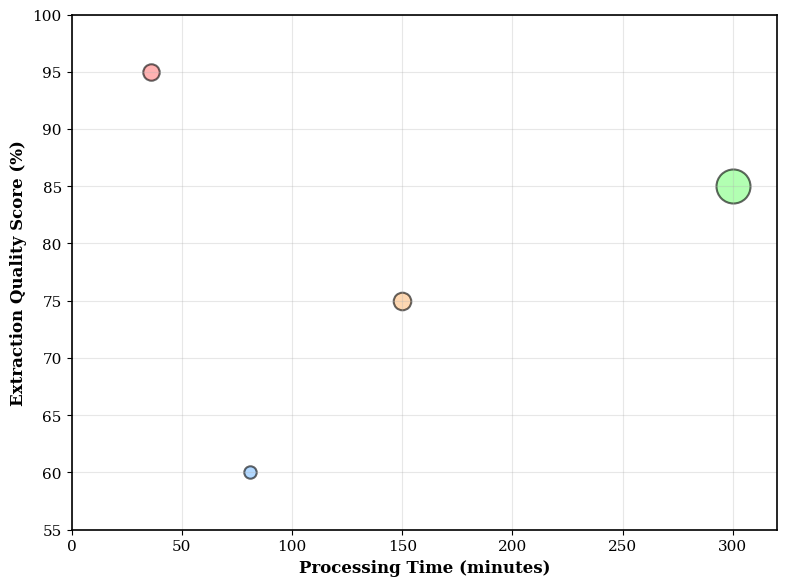
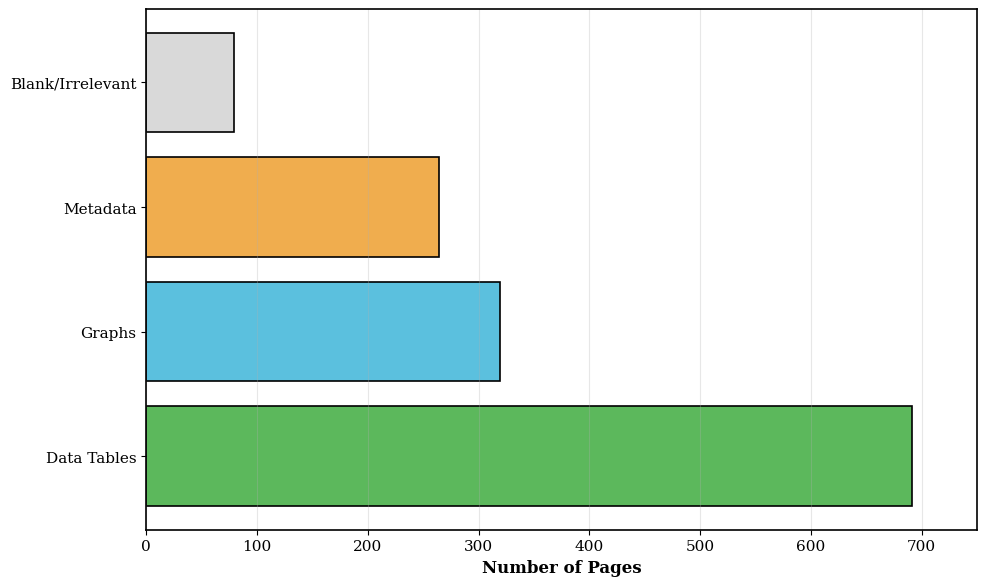
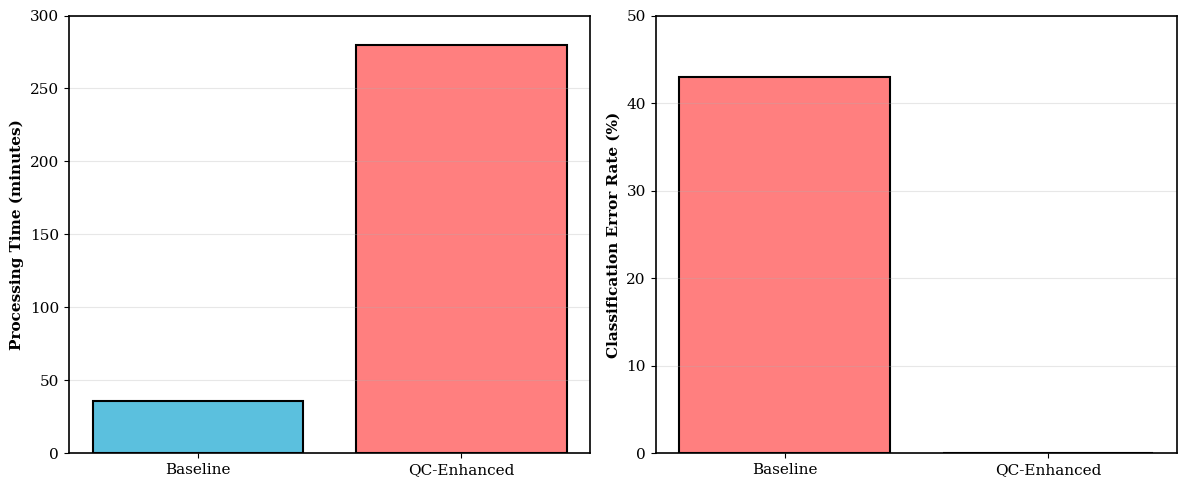
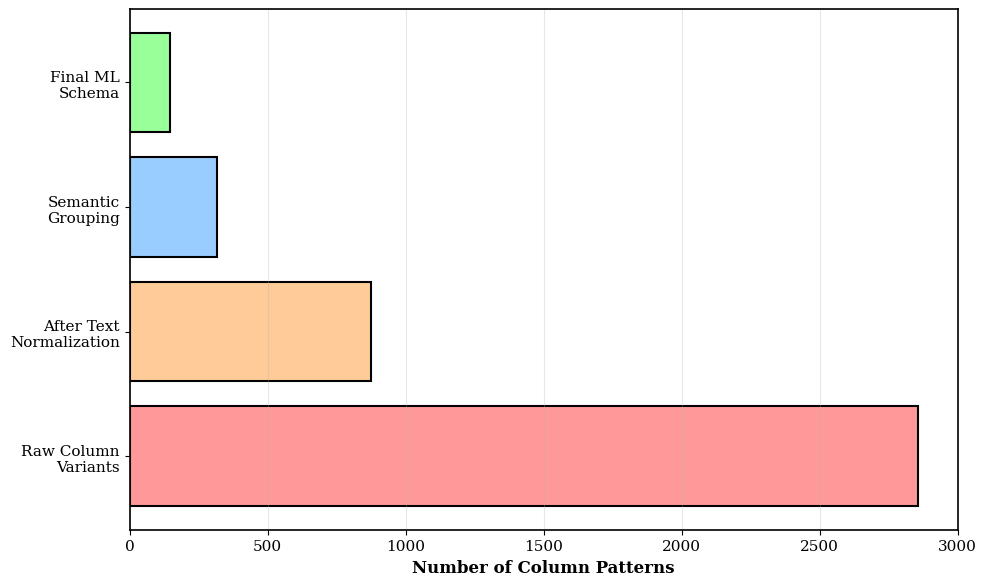
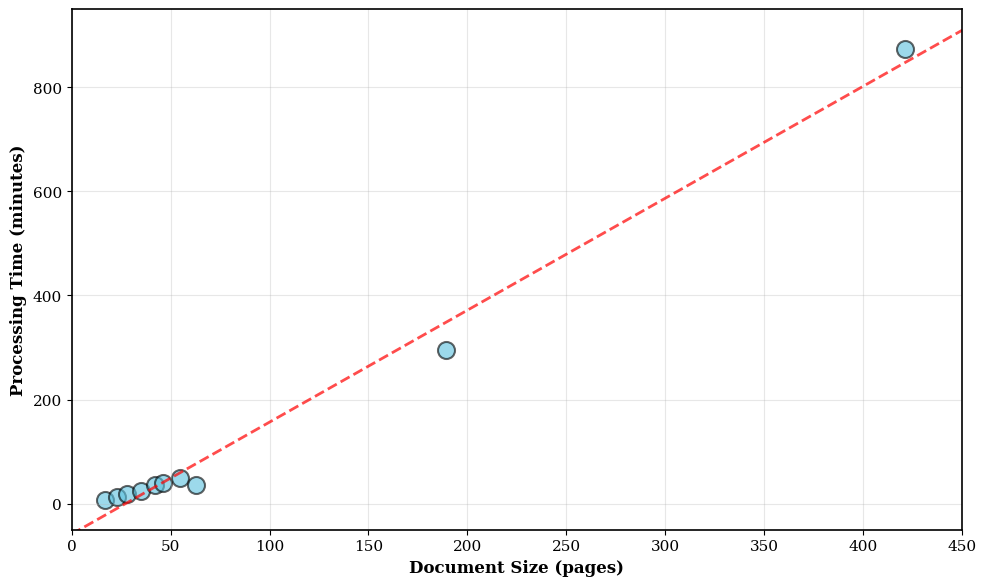
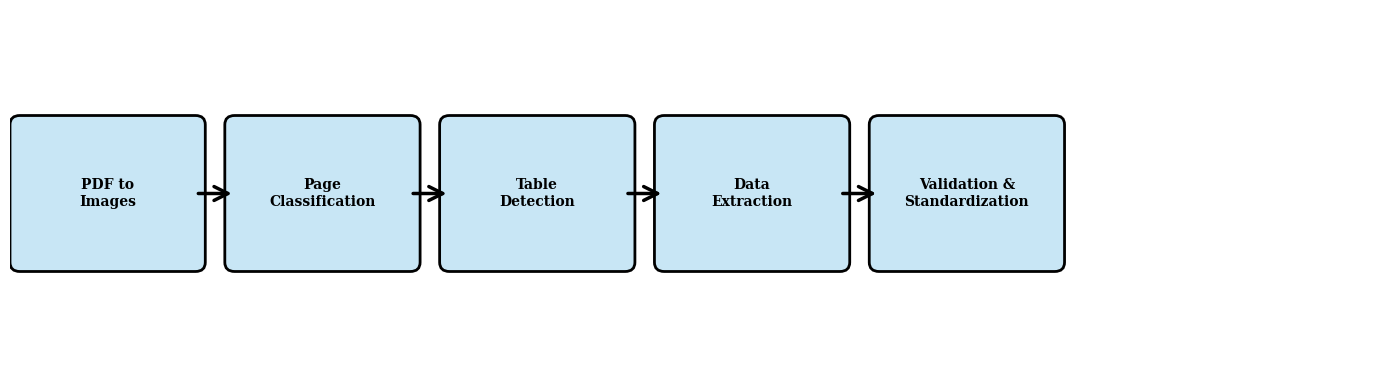

Recreate these plots in Python, in order.
#!/usr/bin/env python3
"""
Generate clean figures for IEEE conference paper
All titles and descriptions removed - text only in LaTeX captions
"""

import matplotlib.pyplot as plt
import numpy as np
import matplotlib.patches as mpatches
from matplotlib.patches import FancyBboxPatch, FancyArrowPatch

# Set style for professional appearance
plt.rcParams['font.family'] = 'serif'
plt.rcParams['font.size'] = 11
plt.rcParams['axes.linewidth'] = 1.2
plt.rcParams['grid.alpha'] = 0.3

# Figure 1: Model Performance Trade-off
def generate_fig1():
    fig, ax = plt.subplots(figsize=(8, 6))

    # Data: (Processing Time, Quality Score, Model Size)
    models = {
        'olmOCR-7B': (36, 95, 7000),
        '4B': (81, 60, 4000),
        '8B': (150, 75, 8000),
        '30B-MoE': (300, 85, 30000)
    }

    colors = ['#ff7f7f', '#7fbfff', '#ffbf7f', '#7fff7f']

    for (name, (time, quality, size)), color in zip(models.items(), colors):
        # Bubble size proportional to model size
        bubble_size = (size / 100) * 2
        ax.scatter(time, quality, s=bubble_size, c=color, alpha=0.6,
                  edgecolors='black', linewidth=1.5)

    ax.set_xlabel('Processing Time (minutes)', fontsize=12, fontweight='bold')
    ax.set_ylabel('Extraction Quality Score (%)', fontsize=12, fontweight='bold')
    ax.grid(True, alpha=0.3)
    ax.set_xlim(0, 320)
    ax.set_ylim(55, 100)

    plt.tight_layout()
    plt.savefig('fig1_model_performance.png', dpi=300, bbox_inches='tight')
    plt.close()
    print("✓ Generated fig1_model_performance.png")

# Figure 2: Page Distribution
def generate_fig2():
    fig, ax = plt.subplots(figsize=(10, 6))

    categories = ['Data Tables', 'Graphs', 'Metadata', 'Blank/Irrelevant']
    counts = [691, 319, 264, 79]
    colors = ['#5cb85c', '#5bc0de', '#f0ad4e', '#d9d9d9']

    y_pos = np.arange(len(categories))

    ax.barh(y_pos, counts, color=colors, edgecolor='black', linewidth=1.2)
    ax.set_yticks(y_pos)
    ax.set_yticklabels(categories, fontsize=11)
    ax.set_xlabel('Number of Pages', fontsize=12, fontweight='bold')
    ax.grid(axis='x', alpha=0.3)
    ax.set_xlim(0, 750)

    plt.tight_layout()
    plt.savefig('fig2_page_distribution.png', dpi=300, bbox_inches='tight')
    plt.close()
    print("✓ Generated fig2_page_distribution.png")

# Figure 3: Prompt Comparison
def generate_fig3():
    fig, (ax1, ax2) = plt.subplots(1, 2, figsize=(12, 5))

    # Processing Time
    categories = ['Baseline', 'QC-Enhanced']
    times = [36, 280]
    colors_time = ['#5bc0de', '#ff7f7f']

    ax1.bar(categories, times, color=colors_time, edgecolor='black', linewidth=1.5)
    ax1.set_ylabel('Processing Time (minutes)', fontsize=11, fontweight='bold')
    ax1.grid(axis='y', alpha=0.3)
    ax1.set_ylim(0, 300)

    # Classification Error Rate
    error_rates = [43, 0]
    colors_error = ['#ff7f7f', '#5cb85c']

    ax2.bar(categories, error_rates, color=colors_error, edgecolor='black', linewidth=1.5)
    ax2.set_ylabel('Classification Error Rate (%)', fontsize=11, fontweight='bold')
    ax2.grid(axis='y', alpha=0.3)
    ax2.set_ylim(0, 50)

    plt.tight_layout()
    plt.savefig('fig3_prompt_comparison.png', dpi=300, bbox_inches='tight')
    plt.close()
    print("✓ Generated fig3_prompt_comparison.png")

# Figure 4: Consolidation Funnel
def generate_fig4():
    fig, ax = plt.subplots(figsize=(10, 6))

    stages = ['Raw Column\nVariants', 'After Text\nNormalization',
              'Semantic\nGrouping', 'Final ML\nSchema']
    counts = [2856, 875, 318, 147]
    colors = ['#ff9999', '#ffcc99', '#99ccff', '#99ff99']

    y_pos = np.arange(len(stages))

    ax.barh(y_pos, counts, color=colors, edgecolor='black', linewidth=1.5)
    ax.set_yticks(y_pos)
    ax.set_yticklabels(stages, fontsize=11)
    ax.set_xlabel('Number of Column Patterns', fontsize=12, fontweight='bold')
    ax.grid(axis='x', alpha=0.3)
    ax.set_xlim(0, 3000)

    plt.tight_layout()
    plt.savefig('fig4_consolidation.png', dpi=300, bbox_inches='tight')
    plt.close()
    print("✓ Generated fig4_consolidation.png")

# Figure 5: Scalability
def generate_fig5():
    fig, ax = plt.subplots(figsize=(10, 6))

    # Data from the original figure
    doc_sizes = [17, 23, 28, 35, 42, 46, 55, 63, 189, 421]
    proc_times = [6.7, 12, 18, 25, 35, 40, 50, 36, 295, 874]

    # Linear regression
    coeffs = np.polyfit(doc_sizes, proc_times, 1)
    poly = np.poly1d(coeffs)
    x_line = np.linspace(0, 450, 100)
    y_line = poly(x_line)

    # Plot
    ax.scatter(doc_sizes, proc_times, s=150, c='#5bc0de', alpha=0.6,
              edgecolors='black', linewidth=1.5)
    ax.plot(x_line, y_line, 'r--', linewidth=2, alpha=0.7)

    ax.set_xlabel('Document Size (pages)', fontsize=12, fontweight='bold')
    ax.set_ylabel('Processing Time (minutes)', fontsize=12, fontweight='bold')
    ax.grid(True, alpha=0.3)
    ax.set_xlim(0, 450)
    ax.set_ylim(-50, 950)

    plt.tight_layout()
    plt.savefig('fig5_scalability.png', dpi=300, bbox_inches='tight')
    plt.close()
    print("✓ Generated fig5_scalability.png")

# Figure 6: Workflow
def generate_fig6():
    fig, ax = plt.subplots(figsize=(14, 4))

    # Turn off axis
    ax.set_xlim(0, 14)
    ax.set_ylim(0, 4)
    ax.axis('off')

    # Define box positions and labels
    boxes = [
        (1, 2, 'PDF to\nImages'),
        (3.2, 2, 'Page\nClassification'),
        (5.4, 2, 'Table\nDetection'),
        (7.6, 2, 'Data\nExtraction'),
        (9.8, 2, 'Validation &\nStandardization')
    ]

    box_width = 1.8
    box_height = 1.5

    # Draw boxes
    for x, y, label in boxes:
        box = FancyBboxPatch((x - box_width/2, y - box_height/2),
                             box_width, box_height,
                             boxstyle="round,pad=0.1",
                             edgecolor='black',
                             facecolor='#c8e6f5',
                             linewidth=2)
        ax.add_patch(box)
        ax.text(x, y, label, ha='center', va='center',
               fontsize=10, fontweight='bold')

    # Draw arrows between boxes
    arrow_y = 2
    for i in range(len(boxes) - 1):
        x1 = boxes[i][0] + box_width/2
        x2 = boxes[i+1][0] - box_width/2
        arrow = FancyArrowPatch((x1, arrow_y), (x2, arrow_y),
                               arrowstyle='->',
                               mutation_scale=25,
                               linewidth=2.5,
                               color='black')
        ax.add_patch(arrow)

    plt.tight_layout()
    plt.savefig('fig6_workflow.png', dpi=300, bbox_inches='tight')
    plt.close()
    print("✓ Generated fig6_workflow.png")

# Main execution
if __name__ == "__main__":
    print("Generating clean figures for IEEE conference paper...")
    print("=" * 60)

    generate_fig1()
    generate_fig2()
    generate_fig3()
    generate_fig4()
    generate_fig5()
    generate_fig6()

    print("=" * 60)
    print("All figures generated successfully!")
    print("\nFigures are clean with:")
    print("  ✓ No embedded titles")
    print("  ✓ No text labels/values in plots")
    print("  ✓ Only essential axis labels")
    print("  ✓ Professional IEEE conference format")
